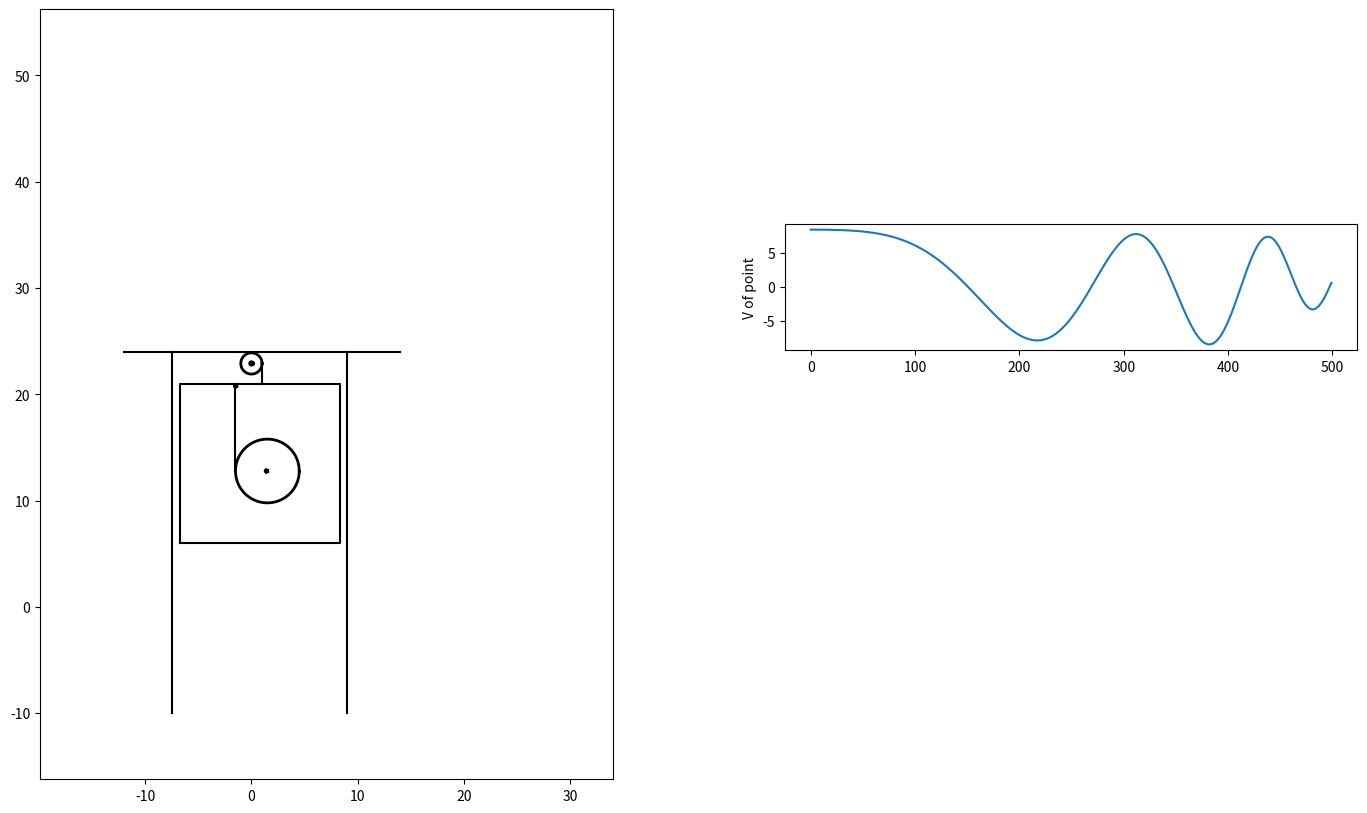

The script that saved this image:
import numpy as np
import matplotlib.pyplot as plt
from matplotlib.animation import FuncAnimation
from scipy.integrate import odeint
import sympy as sp
import math

def Square(x0, y0):
    PX = [x0 - 7.5, x0 - 7.5, x0 + 7.5, x0 + 7.5, x0 - 7.5]
    PY = [y0 - 7.5, y0 + 7.5, y0 + 7.5, y0 - 7.5, y0 - 7.5]
    return PX, PY

def Circle(X, Y, R):
    CX = [X + R * math.cos(i/100) for i in range(0, 628)]
    CY = [Y + R * math.sin(i/100) for i in range(0, 628)]
    return CX, CY

# [Xнач, Xкон], [Yнач, Yкон] => для линии надо сделать конечным фиксированную точку, а начало привязать к вершине блока
def anima(i):
    PrX, PrY = Square(XR[i], YR[i])
    Prism.set_data(PrX, PrY)
    Line_upper.set_data([XR[i] + 0.2, 1], [YR[i] + 7.5, 23.15])
    CX, CY = Circle(XC[i] + 0.3, 1.6 * YC[i] - 4, 3)
    Circle_B.set_data(CX, CY)
    CBX, CBY = Circle(XC[i] - 2.7, YR[i] + 7.3, 0.05)
    Circle_BD.set_data(CBX, CBY)
    Line_bottom.set_data([XC[i] - 2.7, XC[i] - 2.7], [1.6 * YC[i] - 4, YR[i] + 7.5])
    BCX, BCY = Circle(XC[i] + 0.2, 1.6 * YC[i] - 4, 0.05)
    Circle_BС.set_data(BCX, BCY)
    return Prism, Line_upper, Circle_B, Circle_BD, Line_bottom, Circle_BС

# defining
m = 1
M = 100
c = 100
a = 0.1
t0 = 0
xi0 = 0.1
dxi0dt = 0.1
g = 9.81
R = 1

t = sp.Symbol('t')
x = sp.Function('x')(t)
xi = sp.Function('xi')(t)
xH = sp.Function('xH')(t)
xiH = sp.Function('xiH')(t)

Jc = (m * R * R) / 2
w = xiH / R
T1 = (M * xH * xH) / 2
T2 = (m * (xH + xiH) * (xH + xiH)) / 2 + (Jc * w * w) / 2

Tc = T1 + sp.simplify(T2)

Pc = -M * g * x - m * g * (x + xi) + (c * ((x - a) * (x - a))) / 2

Lc = Tc - Pc

ur1 = sp.diff(sp.diff(Lc, xH), t) - sp.diff(Lc, x)
ur2 = sp.diff(sp.diff(Lc, xiH), t) - sp.diff(Lc, xi) - g

print(ur1)
print(ur2)

a11 = ur1.coeff(sp.diff(xH, t), 1)
a12 = ur1.coeff(sp.diff(xiH, t), 1)
a21 = ur2.coeff(sp.diff(xH, t), 1)
a22 = ur2.coeff(sp.diff(xiH, t), 1)

b1 = -(ur1.coeff(sp.diff(xH, t), 0)).coeff(sp.diff(xiH, t), 0).subs([(sp.diff(x, t), xH), (sp.diff(xi, t), xiH)])
b2 = -(ur2.coeff(sp.diff(xH, t), 0)).coeff(sp.diff(xiH, t), 0).subs([(sp.diff(x, t), xH), (sp.diff(xi, t), xiH)])

detA = a11 * a22 - a12 * a21
detA1 = b1 * a22 - b2 * a12
detA2 = a11 * b2 - b1 * a21

dxHdt = detA1 / detA
dxiHdt = detA2 / detA


def formY(y, t, fV, fOm):
    y1, y2, y3, y4 = y
    dydt = [y3, y4, fV(y1, y2, y3, y4), fOm(y1, y2, y3, y4)]
    return dydt

countOfFrames = 500
T = np.linspace(0, 2, countOfFrames)

fxH = sp.lambdify([x, xi, xH, xiH], dxHdt, "numpy")
fxiH = sp.lambdify([x, xi, xH, xiH], dxiHdt, "numpy")
y0 = [0.1, xi0, dxi0dt, dxi0dt]
sol = odeint(formY, y0, T, args = (fxH, fxiH))

x = sol[:,0]
xi = sol[:,1]
xH = sol[:,2]
xiH = sol[:,3]

XR = [0] * len(x)
YR = [0] * len(x)
XC = [0] * len(x)
YC = [0] * len(x)
l = [0] * len(x)
VP = [0] * len(x)
WP = [0] * len(x)

for i in range(len(x)):
    XR[i] = 0.8
    YR[i] = 3 * (sp.cos(x[i]) + sp.cos(xi[i])) + 7.5
    XC[i] = 1.5 * 0.8
    YC[i] = 2.5 * (sp.cos(xi[i])) + 8
    VP[i] = 3 * (sp.cos(x[i]) + sp.cos(xi[i])) + 2.5 * sp.cos(xi[i])
    l[i] = i

fig = plt.figure(figsize = (17, 10))
ax1 = fig.add_subplot(121)
ax1.axis('equal')
ax1.set(xlim=[x.min() - 20, x.max() + 20], ylim=[19, 21])

A_R = 1
A_X = 0
A_Y = 22.9
Circle_A = ax1.plot(*Circle(A_X, A_Y, A_R), 'black', linewidth=2)

AD_R = 0.1
AD_X = 0
AD_Y = 22.9
Circle_AD = ax1.plot(*Circle(AD_X, AD_Y, AD_R), 'black', linewidth=3)

B_R = 3
B_X = 0
B_Y = 10
Circle_B = ax1.plot(*Circle(B_X, B_Y, B_R), 'black', linewidth=2)[0]

BD_R = 0.05
BD_X = -2.5
BD_Y = 18.9
Circle_BD = ax1.plot(*Circle(BD_X, BD_Y, BD_R), 'black', linewidth=3)[0]

BС_R = 0.05
BС_X = x[0] + 0.2
BС_Y = x[0] + 1.8
Circle_BС = ax1.plot(*Circle(BС_X, BС_Y, BС_R), 'black', linewidth=3)[0]

upper_line_x = [-12, 14]
upper_line_y = [24, 24]
plt.plot(upper_line_x, upper_line_y, 'black')
side_line1_x = [-7.5, -7.5]
side_line1_y = [-10, 24]
plt.plot(side_line1_x, side_line1_y, 'black')
side_line2_x = [9, 9]
side_line2_y = [-10, 24]
plt.plot(side_line2_x, side_line2_y, 'black')

PrX, PrY = Square(x[0], x[0])
Prism = ax1.plot(PrX, PrY, 'black')[0]

Line_upper = ax1.plot([1, 1], [22.5, 19], 'black')[0]
Line_bottom = ax1.plot([-1.9, -1.9], [11, 18.8], 'black')[0]

ax2 = fig.add_subplot(424)
ax2.plot(l, VP)
ax2.set_ylabel('V of point')

plt.subplots_adjust(wspace = 0.3, hspace = 0.7)

anim = FuncAnimation(fig, anima, frames = 320, interval = 0.01, blit = True)

plt.show()
